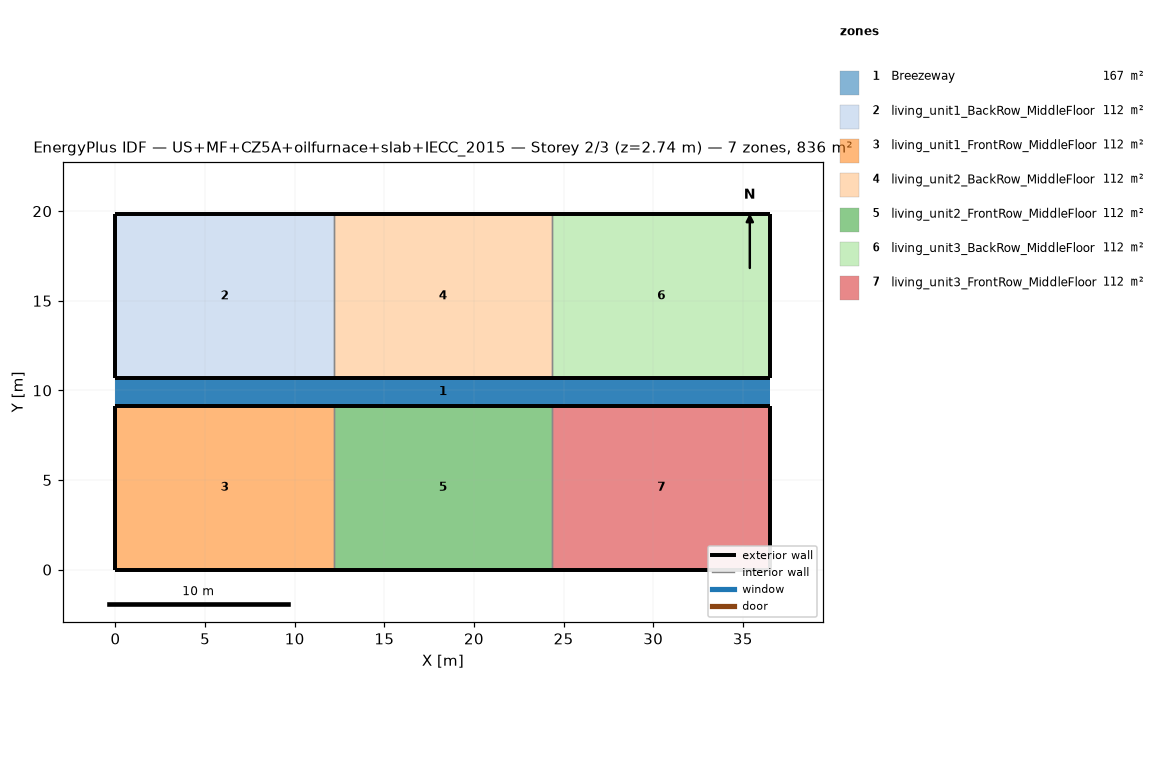
=== STOREY PLAN SPEC (per zone: floor XY polygon, exterior-wall plan segments, windows/doors) ===
zone 1: Breezeway  (167.0 m²)
  floor: (36.54, 9.16) (0.00, 9.16) (0.00, 10.68) (36.54, 10.68)
  floor: (36.54, 9.16) (0.00, 9.16) (0.00, 10.68) (36.54, 10.68)
  floor: (36.54, 9.16) (0.00, 9.16) (0.00, 10.68) (36.54, 10.68)
zone 2: living_unit1_BackRow_MiddleFloor  (111.5 m²)
  floor: (12.18, 10.68) (0.00, 10.68) (0.00, 19.84) (12.18, 19.84)
  exterior wall: (0.00, 10.68) – (12.18, 10.68)  [12.2 m]
  exterior wall: (12.18, 19.84) – (0.00, 19.84)  [12.2 m]
  exterior wall: (0.00, 19.84) – (0.00, 10.68)  [9.2 m]
  interior walls: 1
zone 3: living_unit1_FrontRow_MiddleFloor  (111.5 m²)
  floor: (12.18, 0.00) (0.00, 0.00) (0.00, 9.16) (12.18, 9.16)
  exterior wall: (0.00, 0.00) – (12.18, 0.00)  [12.2 m]
  exterior wall: (12.18, 9.16) – (0.00, 9.16)  [12.2 m]
  exterior wall: (0.00, 9.16) – (0.00, 0.00)  [9.2 m]
  interior walls: 1
zone 4: living_unit2_BackRow_MiddleFloor  (111.5 m²)
  floor: (24.36, 10.68) (12.18, 10.68) (12.18, 19.84) (24.36, 19.84)
  exterior wall: (12.18, 10.68) – (24.36, 10.68)  [12.2 m]
  exterior wall: (24.36, 19.84) – (12.18, 19.84)  [12.2 m]
  interior walls: 2
zone 5: living_unit2_FrontRow_MiddleFloor  (111.5 m²)
  floor: (24.36, 0.00) (12.18, 0.00) (12.18, 9.16) (24.36, 9.16)
  exterior wall: (12.18, 0.00) – (24.36, 0.00)  [12.2 m]
  exterior wall: (24.36, 9.16) – (12.18, 9.16)  [12.2 m]
  interior walls: 2
zone 6: living_unit3_BackRow_MiddleFloor  (111.5 m²)
  floor: (36.54, 10.68) (24.36, 10.68) (24.36, 19.84) (36.54, 19.84)
  exterior wall: (24.36, 10.68) – (36.54, 10.68)  [12.2 m]
  exterior wall: (36.54, 10.68) – (36.54, 19.84)  [9.2 m]
  exterior wall: (36.54, 19.84) – (24.36, 19.84)  [12.2 m]
  interior walls: 1
zone 7: living_unit3_FrontRow_MiddleFloor  (111.5 m²)
  floor: (36.54, 0.00) (24.36, 0.00) (24.36, 9.16) (36.54, 9.16)
  exterior wall: (24.36, 0.00) – (36.54, 0.00)  [12.2 m]
  exterior wall: (36.54, 0.00) – (36.54, 9.16)  [9.2 m]
  exterior wall: (36.54, 9.16) – (24.36, 9.16)  [12.2 m]
  interior walls: 1

=== DERIVED (storey summary) ===
Building: US+MF+CZ5A+oilfurnace+slab+IECC_2015
Storey: 2 of 3  (floor level z = 2.74 m)
Storey gross floor area: 836.2 m²
Zones on this storey: 7
  - Breezeway: floor 167.0 m²
  - living_unit1_BackRow_MiddleFloor: floor 111.5 m²; exterior wall 33.5 m (86.9 m²); WWR 0.0%
  - living_unit1_FrontRow_MiddleFloor: floor 111.5 m²; exterior wall 33.5 m (86.9 m²); WWR 0.0%
  - living_unit2_BackRow_MiddleFloor: floor 111.5 m²; exterior wall 24.4 m (63.1 m²); WWR 0.0%
  - living_unit2_FrontRow_MiddleFloor: floor 111.5 m²; exterior wall 24.4 m (63.1 m²); WWR 0.0%
  - living_unit3_BackRow_MiddleFloor: floor 111.5 m²; exterior wall 33.5 m (86.9 m²); WWR 0.0%
  - living_unit3_FrontRow_MiddleFloor: floor 111.5 m²; exterior wall 33.5 m (86.9 m²); WWR 0.0%
Zone adjacency (shared interzone walls):
  - living_unit1_BackRow_MiddleFloor ↔ living_unit2_BackRow_MiddleFloor
  - living_unit1_FrontRow_MiddleFloor ↔ living_unit2_FrontRow_MiddleFloor
  - living_unit2_BackRow_MiddleFloor ↔ living_unit3_BackRow_MiddleFloor
  - living_unit2_FrontRow_MiddleFloor ↔ living_unit3_FrontRow_MiddleFloor